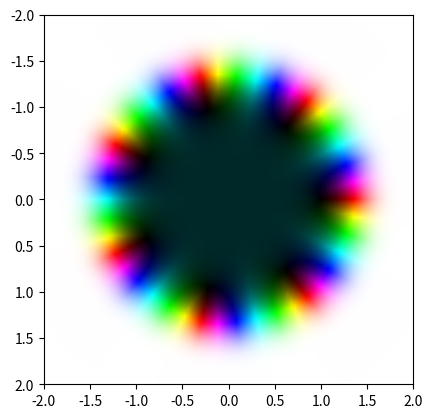

This chart was generated by the following Python code:
#Rysowanie wykresów liczb zespolonych techniką kolorowania dziedziny

#Importy na samym początku, nie trzeba zwracać uwagi
import numpy as np
import matplotlib.pyplot as plt

#Ta część do łatwych zmian

#funkcja, której wykres ma zostać narysowany
def f(z):
    y = 0
    try:
	#Poniższa linijka to funkcja, dalej są błędy możliwe do napotkania
        y = z**7 - 1

    #Błąd dzielenia przez zero - daje wielką liczbę, bo granica dąży do +inf. - (3^40) + (3^40)*i
    except ZeroDivisionError:
        y = 3**40 + (3**40)*1j
    return y

#Dziedzina:
Dziedzina = 2 #Dla liczby n argumenty funkcji będą przyjmowały wartości takie, że
    #Re(z) należy do <-n, n>; Im(z) należy do <-n, n>
LiczbaKroków = 100 #To jest aktualna wielkość tablicy przechowywującej liczby:
    #Dla liczby n tablica będzie wielkości n x n - nie posiada informacji o wartościach

#Skala:
Skala = 40 #Kolor (prawie że) biały odpowiada liczbie podanej jako skala
#	Mnożniki w występującej funkcji jasności są dobrane w ten sposób
#Należy pamiętać, że większa skala oznacza, że większe wartości będą bardziej
#	widoczne jako kolor, ale mniejsze wartości będą bardziej czarne
#	Należy więc dobierać ją rozważnie

#--------------------------------------------
#Matplotlib w wersji 2.0.2:
    #2.2.2 pokazywała wewnętrzny typeError
    #2.1.2 wykrywała kolory poza zasięgiem 0..1 mimo, że nie było ich w tablicy

#Ta część to aktualny kod programu

#Zamiana koloru z HSL do RGB
#Algorytm: https://www.rapidtables.com/convert/color/hsl-to-rgb.html
#Przyjmowane argumenty: kolor jako tablica w postaci [H, S, L]
#H - odcień - w stopniach <0, 360)
#S - nasycenie - jako ułamek (w tym zastosowaniu - zawsze 1)
#L - jasność - jako ułamek
#Zwraca tablicę z kolejnymi wartościami koloru:
#[R, G, B]

def HSLtoRGB(color):
    H = color[0]
    S = color[1]
    L = color[2]

    C = (1 - abs(2*L -1) )*S
    X = C*(1 - abs( ((H/60)%2) - 1) )
    m = L - C/2

    Rp = Gp = Bp = 0

    if(H >= 0 and H < 60):
        Rp = C
        Gp = X
    elif(H >= 60 and H < 120):
        Rp = X
        Gp = C
    elif(H >= 120 and H < 180):
        Gp = C
        Bp = X
    elif(H >= 180 and H < 240):
        Gp = X
        Bp = C
    elif(H >= 240 and H < 300):
        Rp = X
        Bp = C
    elif(H >= 300 and H < 360):
        Rp = C
        Bp = X

    return [(Rp+m), (Gp+m), (Bp+m)]

#-----------------------------------------------

#Na początku Funkcja Gudermanna (stąd nazwa), następnie zamieniona w wykładniczą,
#	zamieniająca moduł liczby w liczbę od 0 do 1 - do przeliczania jasności
#   gd(0) = 0, rośnie asymptotycznie do 1, dla gd(35) ~= 0.964416
def gd(var):
    return -1.1**(-var) + 1

#-----------------------------------------------

#Za kolor praktycznie biały uznawana jest liczba będącą Skalą - z powodu
#	przeskalowania

def obliczJasnosc(modul):
    return gd(35*modul / Skala )

#-----------------------------------------------

#Funckja zamieniająca liczbę na kolor w postaci tablicy koloru HSL: [H, S, L]

def obliczHSL(liczba):
    H = np.angle(liczba, True)
    if H < 0:
        H += 360
    S = 1
    L = obliczJasnosc(np.absolute(liczba))
    return [H, S, L]

#------------------------------------------------

#Funkcja zamieniająca liczbę zespoloną na RGB - wywołuje oblicznie HSL na liczbie będącej
#   wynikiem funkcji f(z) na podanej liczbie i od razu zamienia HSL w RGB

def getColor(liczba):
    return HSLtoRGB( obliczHSL( f( liczba ) ) )

#------------------------------------------------

#Tworzy tablicę, która początkowo ma w sumie same liczby zespolone wg podanych na górze
#   wartości
varTab = [ [x for x in range(LiczbaKroków+1)] for y in range(LiczbaKroków+1)] #Początkowo zawiera liczby z R
krok = (2*Dziedzina)/LiczbaKroków #Ile ma być dodawane co krok, aby się zgadzało
for x in range(LiczbaKroków+1):
    for y in range(LiczbaKroków+1):
        varTab[x][y] = (-Dziedzina + krok*x)*1j + (-Dziedzina + krok*y)  #Wypełnianie tablicy liczbami zespolonymi

#Zamiana liczb zespolonych z tablicy na kolory - od razu w RGB: Używana jest dodatkowa Funkcja
#   w zasadzie jedynie upraszaczjąca zapis w tym miejscu
for x in range(LiczbaKroków+1):
    for y in range(LiczbaKroków+1):
        varTab[x][y] = getColor(varTab[x][y])

#Włożenie tablicy z kolorami do wykresu
plt.imshow(varTab, interpolation="bilinear", extent=[-Dziedzina, Dziedzina, Dziedzina, -Dziedzina])

#Pokazanie wykresu
plt.show()
